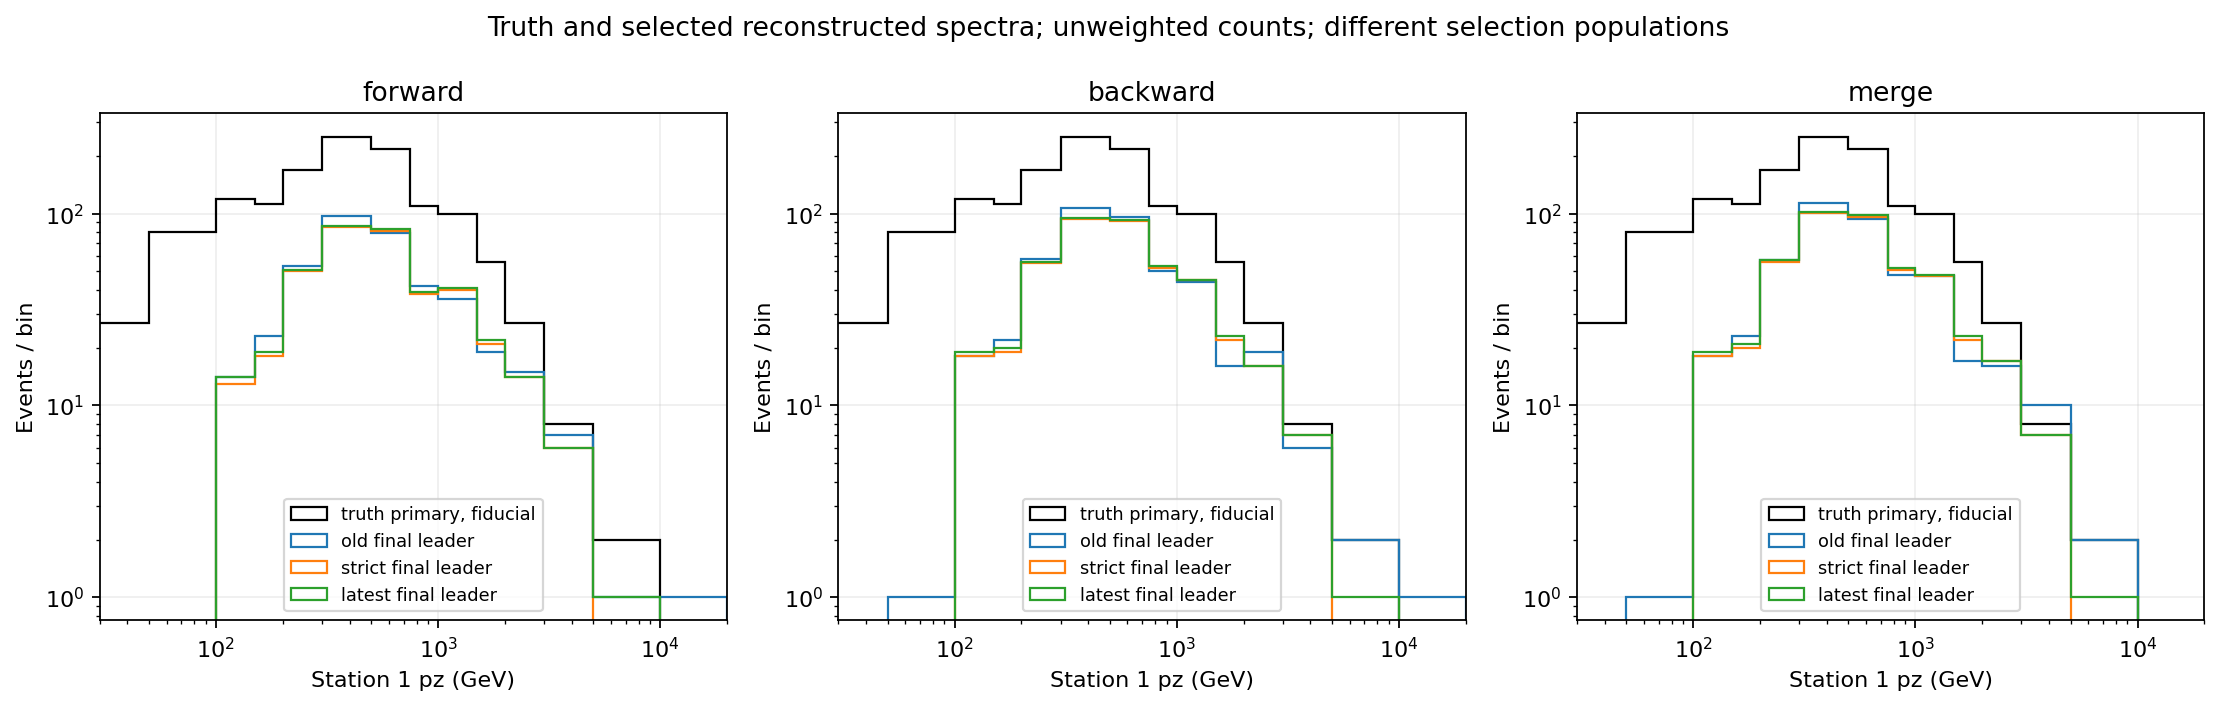

The file beside this chart, header and first rows:
version	mode	station	quantity	scope	low_gev	high_gev	events	selected	missing_local	negative
old	forward	1	p	truth_fiducial	0.0	50.0	27	1568	289	0
old	forward	1	p	truth_fiducial	50.0	100.0	79	1568	289	0
old	forward	1	p	truth_fiducial	100.0	150.0	120	1568	289	0
old	forward	1	p	truth_fiducial	150.0	200.0	111	1568	289	0
old	forward	1	p	truth_fiducial	200.0	300.0	169	1568	289	0
old	forward	1	p	truth_fiducial	300.0	500.0	252	1568	289	0
old	forward	1	p	truth_fiducial	500.0	750.0	218	1568	289	0
old	forward	1	p	truth_fiducial	750.0	1000	110	1568	289	0
old	forward	1	p	truth_fiducial	1000	1500	100	1568	289	0
old	forward	1	p	truth_fiducial	1500	2000	56	1568	289	0
old	forward	1	p	truth_fiducial	2000	3000	27	1568	289	0
old	forward	1	p	truth_fiducial	3000	5000	8	1568	289	0
old	forward	1	p	truth_fiducial	5000	10000	2	1568	289	0
old	forward	1	p	truth_fiducial	10000	20000	0	1568	289	0
old	forward	1	p	truth_fiducial	20000	inf	0	1568	289	0
old	forward	1	p	truth_accepted	0.0	50.0	0	607	0	0
old	forward	1	p	truth_accepted	50.0	100.0	0	607	0	0
old	forward	1	p	truth_accepted	100.0	150.0	20	607	0	0
old	forward	1	p	truth_accepted	150.0	200.0	25	607	0	0
old	forward	1	p	truth_accepted	200.0	300.0	70	607	0	0
old	forward	1	p	truth_accepted	300.0	500.0	126	607	0	0
old	forward	1	p	truth_accepted	500.0	750.0	137	607	0	0
old	forward	1	p	truth_accepted	750.0	1000	81	607	0	0
old	forward	1	p	truth_accepted	1000	1500	78	607	0	0
old	forward	1	p	truth_accepted	1500	2000	43	607	0	0
old	forward	1	p	truth_accepted	2000	3000	21	607	0	0
old	forward	1	p	truth_accepted	3000	5000	5	607	0	0
old	forward	1	p	truth_accepted	5000	10000	1	607	0	0
old	forward	1	p	truth_accepted	10000	20000	0	607	0	0
old	forward	1	p	truth_accepted	20000	inf	0	607	0	0
old	forward	1	p	leader	0.0	50.0	19	759	16	0
old	forward	1	p	leader	50.0	100.0	36	759	16	0
old	forward	1	p	leader	100.0	150.0	46	759	16	0
old	forward	1	p	leader	150.0	200.0	60	759	16	0
old	forward	1	p	leader	200.0	300.0	102	759	16	0
old	forward	1	p	leader	300.0	500.0	163	759	16	0
old	forward	1	p	leader	500.0	750.0	126	759	16	0
old	forward	1	p	leader	750.0	1000	65	759	16	0
old	forward	1	p	leader	1000	1500	61	759	16	0
old	forward	1	p	leader	1500	2000	27	759	16	0
old	forward	1	p	leader	2000	3000	19	759	16	0
old	forward	1	p	leader	3000	5000	9	759	16	0
old	forward	1	p	leader	5000	10000	2	759	16	0
old	forward	1	p	leader	10000	20000	5	759	16	0
old	forward	1	p	leader	20000	inf	3	759	16	0
old	forward	1	p	track_cuts	0.0	50.0	0	456	0	0
old	forward	1	p	track_cuts	50.0	100.0	0	456	0	0
old	forward	1	p	track_cuts	100.0	150.0	15	456	0	0
old	forward	1	p	track_cuts	150.0	200.0	30	456	0	0
old	forward	1	p	track_cuts	200.0	300.0	59	456	0	0
old	forward	1	p	track_cuts	300.0	500.0	109	456	0	0
old	forward	1	p	track_cuts	500.0	750.0	95	456	0	0
old	forward	1	p	track_cuts	750.0	1000	48	456	0	0
old	forward	1	p	track_cuts	1000	1500	46	456	0	0
old	forward	1	p	track_cuts	1500	2000	22	456	0	0
old	forward	1	p	track_cuts	2000	3000	18	456	0	0
old	forward	1	p	track_cuts	3000	5000	9	456	0	0
old	forward	1	p	track_cuts	5000	10000	1	456	0	0
old	forward	1	p	track_cuts	10000	20000	2	456	0	0
old	forward	1	p	track_cuts	20000	inf	2	456	0	0
... 4,800 more rows
